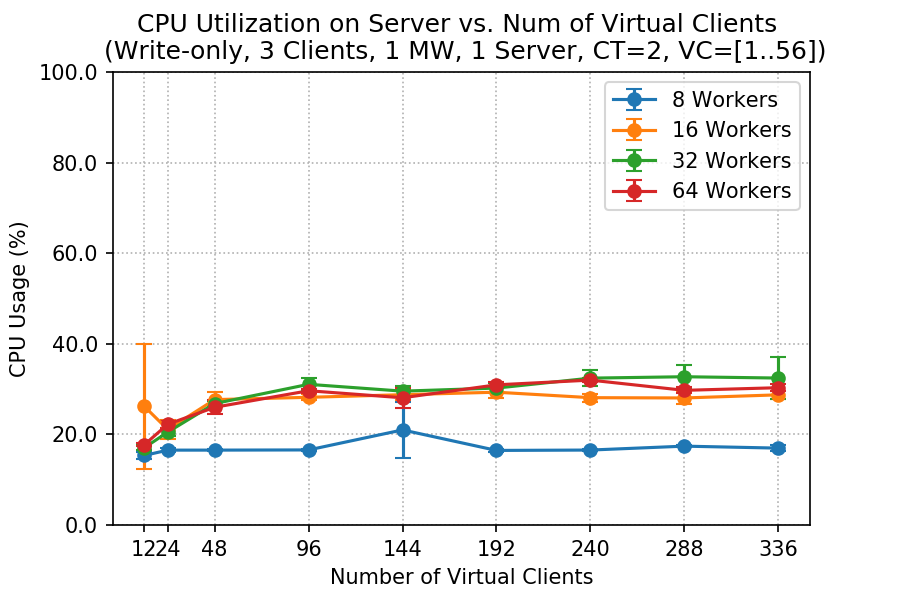

Data behind this chart, as committed beside it:
client, worker, cpu_mean, cpu_std
12, 8, 15.34, 0.7099
12, 16, 26.21, 13.82
12, 32, 17.03, 0.5349
12, 64, 17.69, 0.3058
24, 8, 16.53, 0.4059
24, 16, 21.09, 2.039
24, 32, 20.49, 0.9354
24, 64, 22.23, 0.7437
48, 8, 16.53, 0.2792
48, 16, 27.68, 1.674
48, 32, 26.81, 0.4884
48, 64, 25.99, 1.552
96, 8, 16.57, 0.2355
96, 16, 28.19, 0.6582
96, 32, 31.05, 1.5
96, 64, 29.64, 0.4724
144, 8, 20.99, 6.208
144, 16, 28.76, 1.256
144, 32, 29.55, 1.096
144, 64, 28.08, 2.252
192, 8, 16.46, 0.3897
192, 16, 29.32, 1.309
192, 32, 30.23, 1.154
192, 64, 30.94, 0.5469
